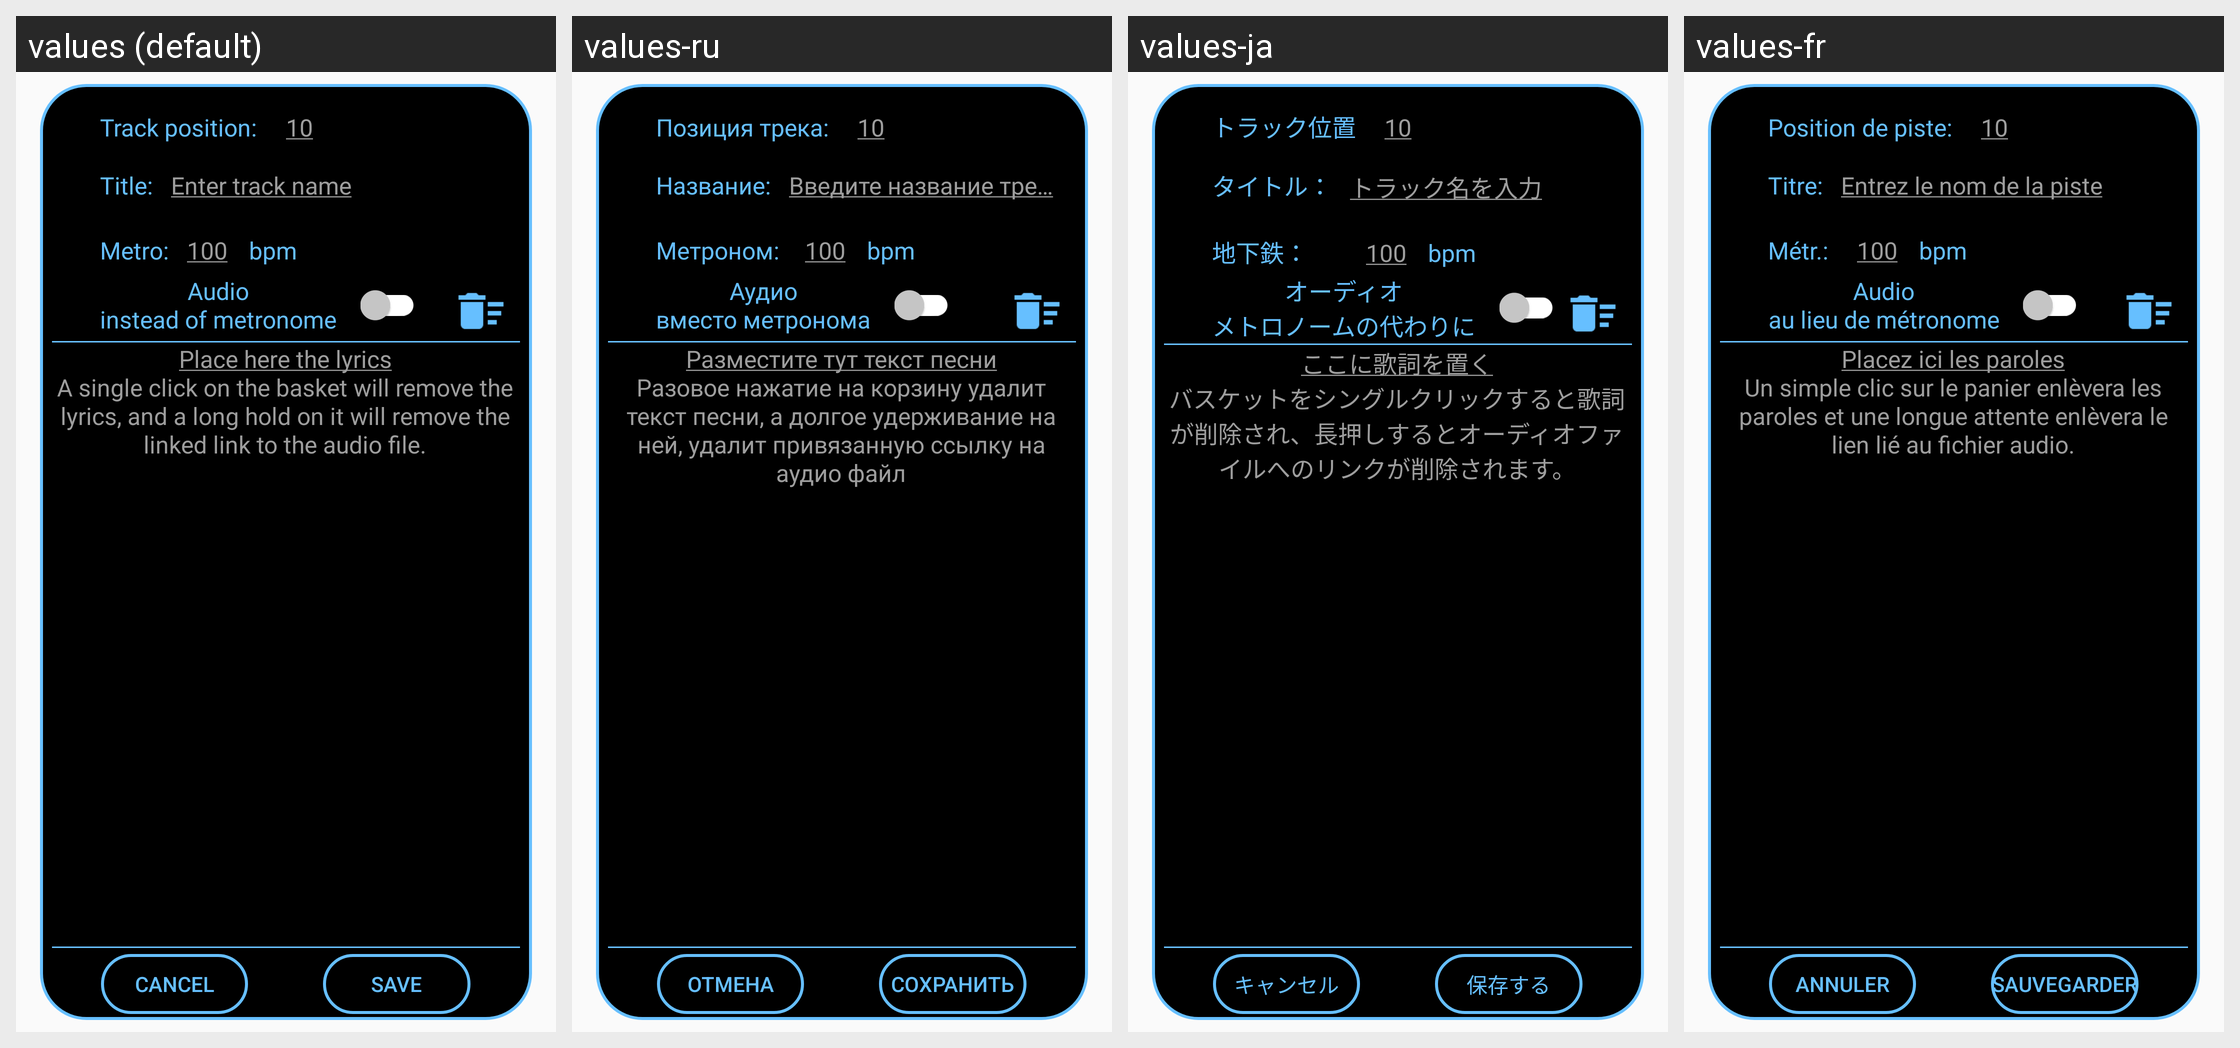

This grid shows one Android layout under several languages. Give, for every string resource on the screen, its name, the default text and each shown locale's text.
Android screen res/layout/popup_edit_song.xml rendered under 4 locales, left to right: values (default), values-ru, values-ja, values-fr. Device: Nexus 5 (rendered at 1080×1920; each locale shown at half size, 540×960, under a caption strip naming it); theme AppTheme.
Other locales in the repository, not shown: values-de, values-en, values-es, values-it.
Strings drawn on this screen, with the default value and each locale's value (text and hints the layout hard-codes, and strings that could not be matched under every locale, appear in the picture but are not listed):

enter_track_position
  values: Track position:
  values-ru: Позиция трека:
  values-ja: トラック位置
  values-fr: Position de piste:

popupWEdit_text2
  values: Title:
  values-ru: Название:
  values-ja: タイトル：
  values-fr: Titre:

popupWEditSetListHintText1
  values: 10
  values-ru: 10  [not translated; the default value is used]
  values-ja: 10  [not translated; the default value is used]
  values-fr: 10  [not translated; the default value is used]

edit_enter_track_name
  values: Enter track name
  values-ru: Введите название трека
  values-ja: トラック名を入力
  values-fr: Entrez le nom de la piste

text_metronom
  values: Metro:
  values-ru: Метроном:
  values-ja: 地下鉄：
  values-fr: Métr.:

_100
  values: 100
  values-ru: 100  [not translated; the default value is used]
  values-ja: 100  [not translated; the default value is used]
  values-fr: 100  [not translated; the default value is used]

text_audio_or_metronom
  values: Audio
      instead of metronome
  values-ru: Аудио
      вместо метронома
  values-ja: オーディオ
      メトロノームの代わりに
  values-fr: Audio
      au lieu de métronome

button_Cancel
  values: Cancel
  values-ru: Отмена
  values-ja: キャンセル
  values-fr: Annuler

button_Save
  values: Save
  values-ru: Сохранить
  values-ja: 保存する
  values-fr: sauvegarder

bpm
  values: bpm
  values-ru: bpm  [not translated; the default value is used]
  values-ja: bpm  [not translated; the default value is used]
  values-fr: bpm  [not translated; the default value is used]

edit_hint_Enter_song_lyics
  values: Place here the lyrics
      A single click on the basket will remove the lyrics, and a long hold on it will remove the linked link to the audio file.
  values-ru: Разместите тут текст песни
      Разовое нажатие на корзину удалит текст песни, а долгое удерживание на ней, удалит привязанную ссылку на аудио файл
  values-ja: ここに歌詞を置く
      バスケットをシングルクリックすると歌詞が削除され、長押しするとオーディオファイルへのリンクが削除されます。
  values-fr: Placez ici les paroles
      Un simple clic sur le panier enlèvera les paroles et une longue attente enlèvera le lien lié au fichier audio.
